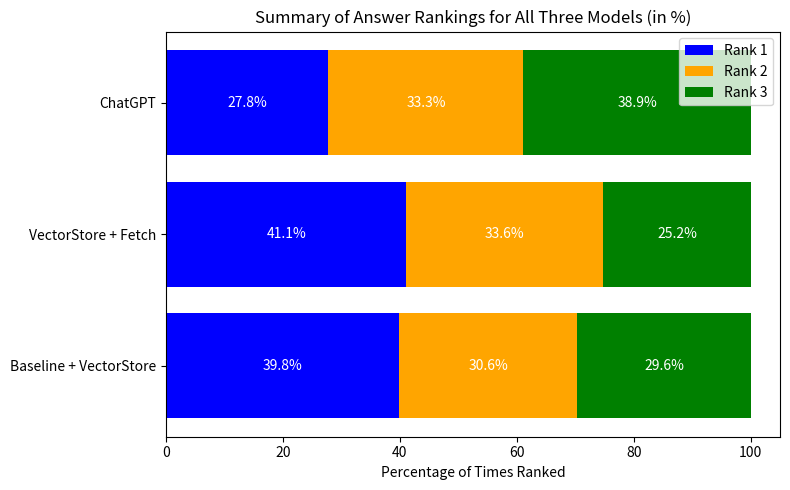

Write the Python code that produced this figure. (Note: this script raises an exception after producing the figure.)
import matplotlib.pyplot as plt
import numpy as np

data = {
    'Question 2': {
        'Baseline + VectorStore': [9, 6, 3],
        'VectorStore + Fetch': [7, 5, 5],
        'ChatGPT': [4, 6, 7],
    },
    'Question 3': {
        'Baseline + VectorStore': [2, 7, 9],
        'VectorStore + Fetch': [10, 6, 2],
        'ChatGPT': [9, 4, 6],
    },
    'Question 4': {
        'Baseline + VectorStore': [13, 4, 1],
        'VectorStore + Fetch': [3, 8, 7],
        'ChatGPT': [3, 6, 9],
    },
    'Question 5': {
        'Baseline + VectorStore': [11, 5, 2],
        'VectorStore + Fetch': [4, 6, 8],
        'ChatGPT': [4, 7, 7],
    },
    'Question 6': {
        'Baseline + VectorStore': [5, 6, 7],
        'VectorStore + Fetch': [10, 5, 3],
        'ChatGPT': [5, 6, 7],
    },
    'Question 7': {
        'Baseline + VectorStore': [3, 5, 10],
        'VectorStore + Fetch': [10, 6, 2],
        'ChatGPT': [5, 7, 6],
    }
}

# Sum counts for each answer across all questions
summary_counts = {
    'Baseline + VectorStore': np.array([0, 0, 0]),
    'VectorStore + Fetch': np.array([0, 0, 0]),
    'ChatGPT': np.array([0, 0, 0]),
}

for answers in data.values():
    for answer, counts in answers.items():
        summary_counts[answer] += np.array(counts)

# Convert counts to percentages per answer
summary_percentages = {}
for answer, counts in summary_counts.items():
    total = counts.sum()
    summary_percentages[answer] = (counts / total) * 100 if total > 0 else counts

# Prepare data for plotting
answer_labels = list(summary_percentages.keys())
rank_1 = np.array([summary_percentages[ans][0] for ans in answer_labels])
rank_2 = np.array([summary_percentages[ans][1] for ans in answer_labels])
rank_3 = np.array([summary_percentages[ans][2] for ans in answer_labels])
y_pos = np.arange(len(answer_labels))

plt.figure(figsize=(8, 5))
plt.barh(y_pos, rank_1, color='blue', label='Rank 1')
plt.barh(y_pos, rank_2, left=rank_1, color='orange', label='Rank 2')
plt.barh(y_pos, rank_3, left=rank_1 + rank_2, color='green', label='Rank 3')

# Add percentage text on bars
for i in range(len(answer_labels)):
    plt.text(rank_1[i] / 2, y_pos[i], f'{rank_1[i]:.1f}%', va='center', ha='center', color='white', fontsize=10)
    plt.text(rank_1[i] + rank_2[i] / 2, y_pos[i], f'{rank_2[i]:.1f}%', va='center', ha='center', color='white', fontsize=10)
    plt.text(rank_1[i] + rank_2[i] + rank_3[i] / 2, y_pos[i], f'{rank_3[i]:.1f}%', va='center', ha='center', color='white', fontsize=10)

plt.yticks(y_pos, answer_labels)
plt.xlabel('Percentage of Times Ranked')
plt.title('Summary of Answer Rankings for All Three Models (in %)')
plt.legend()
plt.tight_layout()
plt.savefig('C:/Users/<user>/Desktop/master1/nlp/ul-fri-nlp-course-project-2024-2025-laandi/report/evaluation_figs/summary_plot.svg', format='svg')
plt.show()
